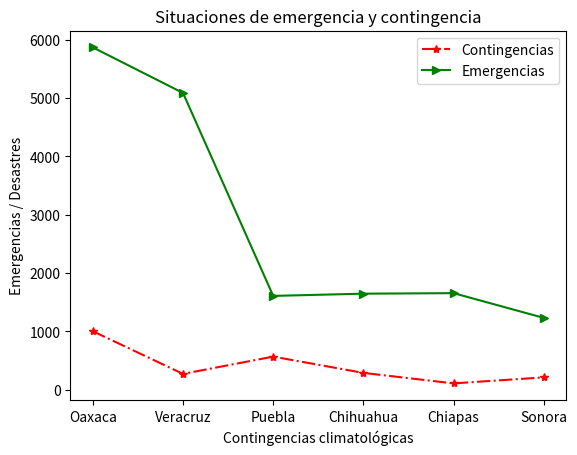

Generate this figure with matplotlib:
import matplotlib.pyplot as plt

def dos_lineas(estados, contingencias, emergencias):
    plt.title("Situaciones de emergencia y contingencia")
    plt.xlabel("Contingencias climatológicas")
    plt.ylabel("Emergencias / Desastres")

    #"r*-." Estrellas color rojo unidas por raya y puntos alternados
    #"g>-" Flechas color verde unidos por raya continua
    plt.plot(estados, contingencias, "r*-.", estados, emergencias, "g>-") 
    plt.legend(["Contingencias", "Emergencias"])

    #Rotación 45 grados de etiquetas en el eje x
    #plt.xticks(rotation = 45)

    plt.show()
    
def main():
    estados = ["Oaxaca", "Veracruz", "Puebla", "Chihuahua", "Chiapas", "Sonora"]
    contingencias = [1002, 271, 567, 288, 108, 211]
    emergencias = [5868, 5087, 1608, 1646, 1655, 1231]
    dos_lineas(estados, contingencias, emergencias)

main()
    

